Run: headless pygame with SDL's dummy video driver; simulated clock (each Clock.tick advances the game by its frame time, no real sleeping); random seed 0; keys injected as events and as key.get_pressed() state; no mouse input.
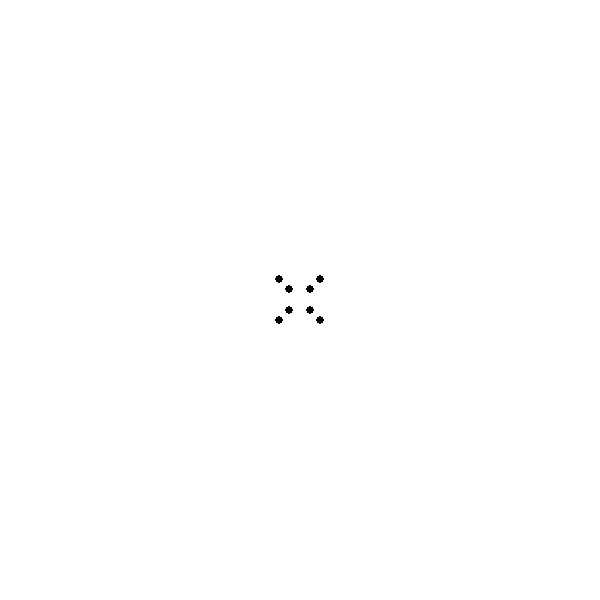
Frame 1 of 4 · flips 1–60 · no input
Frame 2 of 4 · flips 61–180 · tapped SPACE, RETURN · held RIGHT (→), D · screen unchanged from frame 1, image omitted
Frame 3 of 4 · flips 181–300 · held DOWN (↓), S · screen unchanged from frame 2, image omitted
Frame 4 of 4 · flips 301–420 · held LEFT (←), A, UP (↑), W · screen unchanged from frame 3, image omitted

The pygame program that drew these frames:

import pygame as pg
import math as m

class App:
    def __init__(self):
        pg.init()
        self.res = self.width, self.height = 600, 600
        self.hwidth, self.hheight = self.height // 2, self.height // 2
        self.fps = 60
        self.screen = pg.display.set_mode(self.res)
        self.clock = pg.time.Clock()

        self.points = [[100, 100, 5],[100, -100, 5],[-100, -100, 5],[-100, 100, 5],
                       [100, 100, 10],[100, -100, 10],[-100, -100, 10],[-100, 100, 10]]
        # self.points = [[100,0,10],[100,0,1]]
        self.fov = m.pi / 3
        self.f = 1 / m.tan(self.fov/2)
        self.zf = 10
        self.zn = 1
        self.g = self.zf / (self.zf - self.zn)
        self.a = self.height / self.width

    def draw(self):
        self.screen.fill((255, 255, 255))
        for point in self.points:
            x, y = self.project(point)
            pg.draw.circle(self.screen, (0), (x+self.hwidth, y+self.hheight), 4)

    def project(self, point):
        x = point[0]
        y = point[1]
        z = point[2]

        x *= (self.a * self.fov) / z
        y *= self.fov / z
        return x, y


    def run(self):
        while True:
            self.draw()

            [exit() for i in pg.event.get() if i.type == pg.QUIT]
            pg.display.set_caption(f"{round(self.clock.get_fps())} FPS")
            pg.display.flip()
            self.clock.tick(self.fps)




if __name__ == "__main__":
    app = App()
    app.run()
